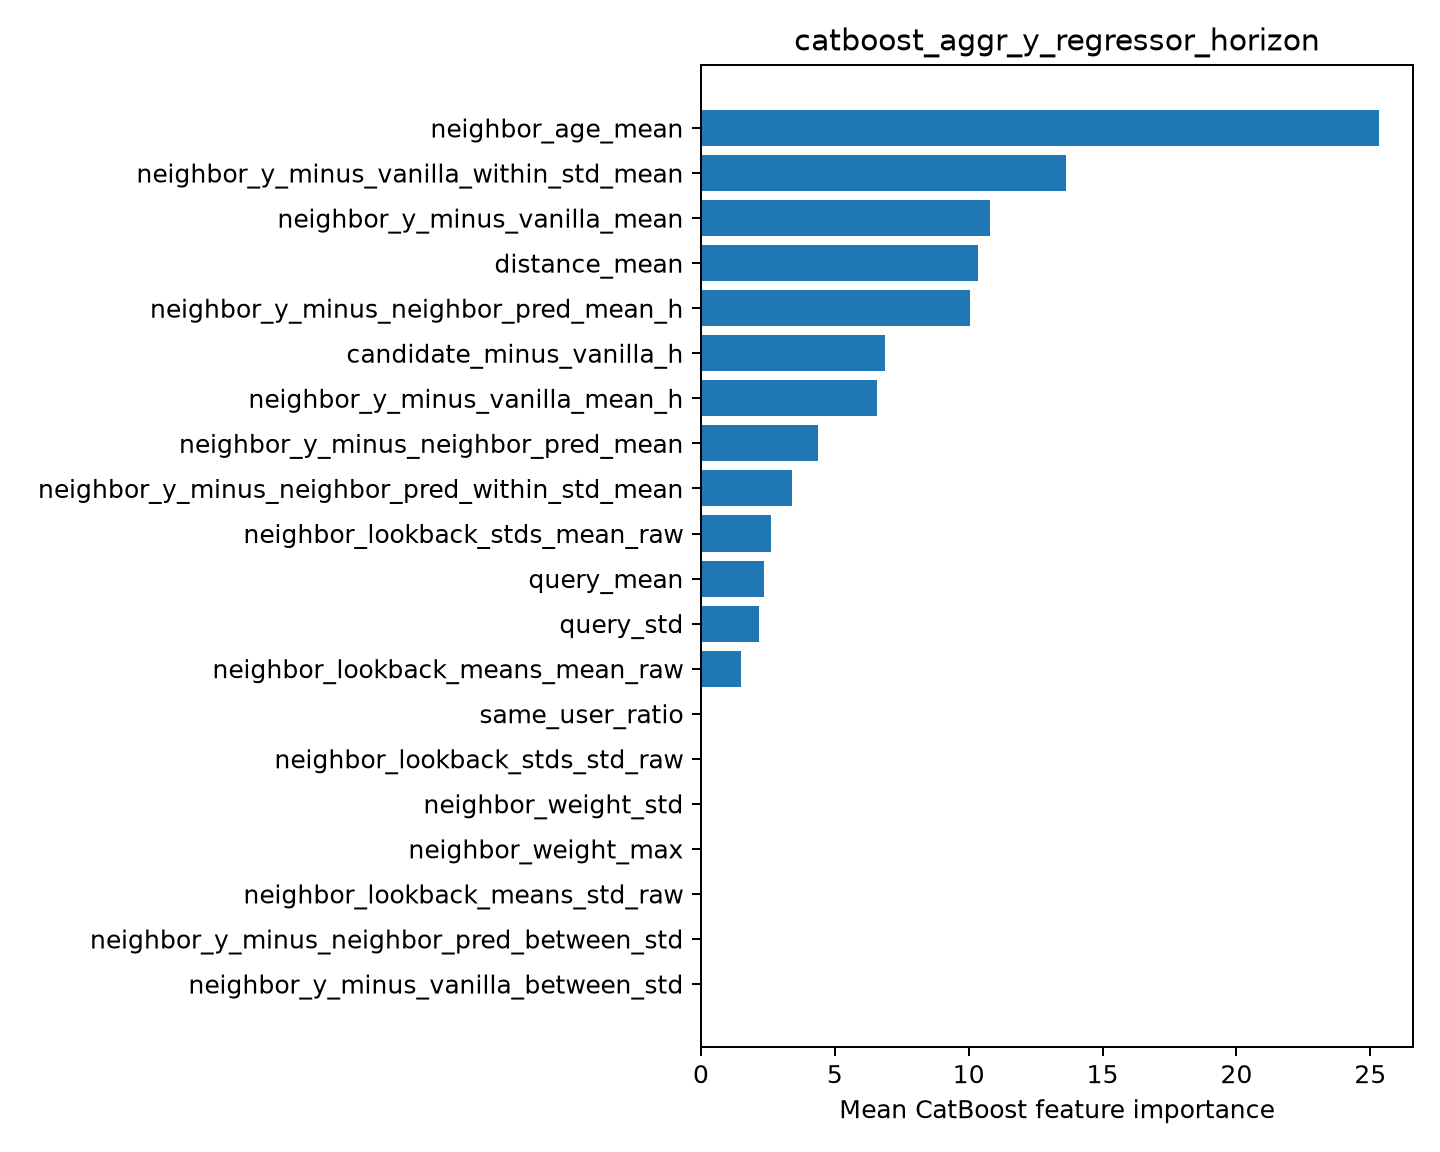

Source data for this figure (header and first rows):
feature, importance
neighbor_age_mean, 25.33
neighbor_y_minus_vanilla_within_std_mean, 13.64
neighbor_y_minus_vanilla_mean, 10.79
distance_mean, 10.35
neighbor_y_minus_neighbor_pred_mean_h, 10.06
candidate_minus_vanilla_h, 6.878
neighbor_y_minus_vanilla_mean_h, 6.579
neighbor_y_minus_neighbor_pred_mean, 4.362
neighbor_y_minus_neighbor_pred_within_st…, 3.391
neighbor_lookback_stds_mean_raw, 2.632
query_mean, 2.347
query_std, 2.153
neighbor_lookback_means_mean_raw, 1.485
same_user_ratio, 1.4057415585931578e-05
neighbor_lookback_stds_std_raw, 0.0
neighbor_weight_std, 0.0
neighbor_weight_max, 0.0
neighbor_lookback_means_std_raw, 0.0
neighbor_y_minus_neighbor_pred_between_s…, 0.0
neighbor_y_minus_vanilla_between_std, 0.0
